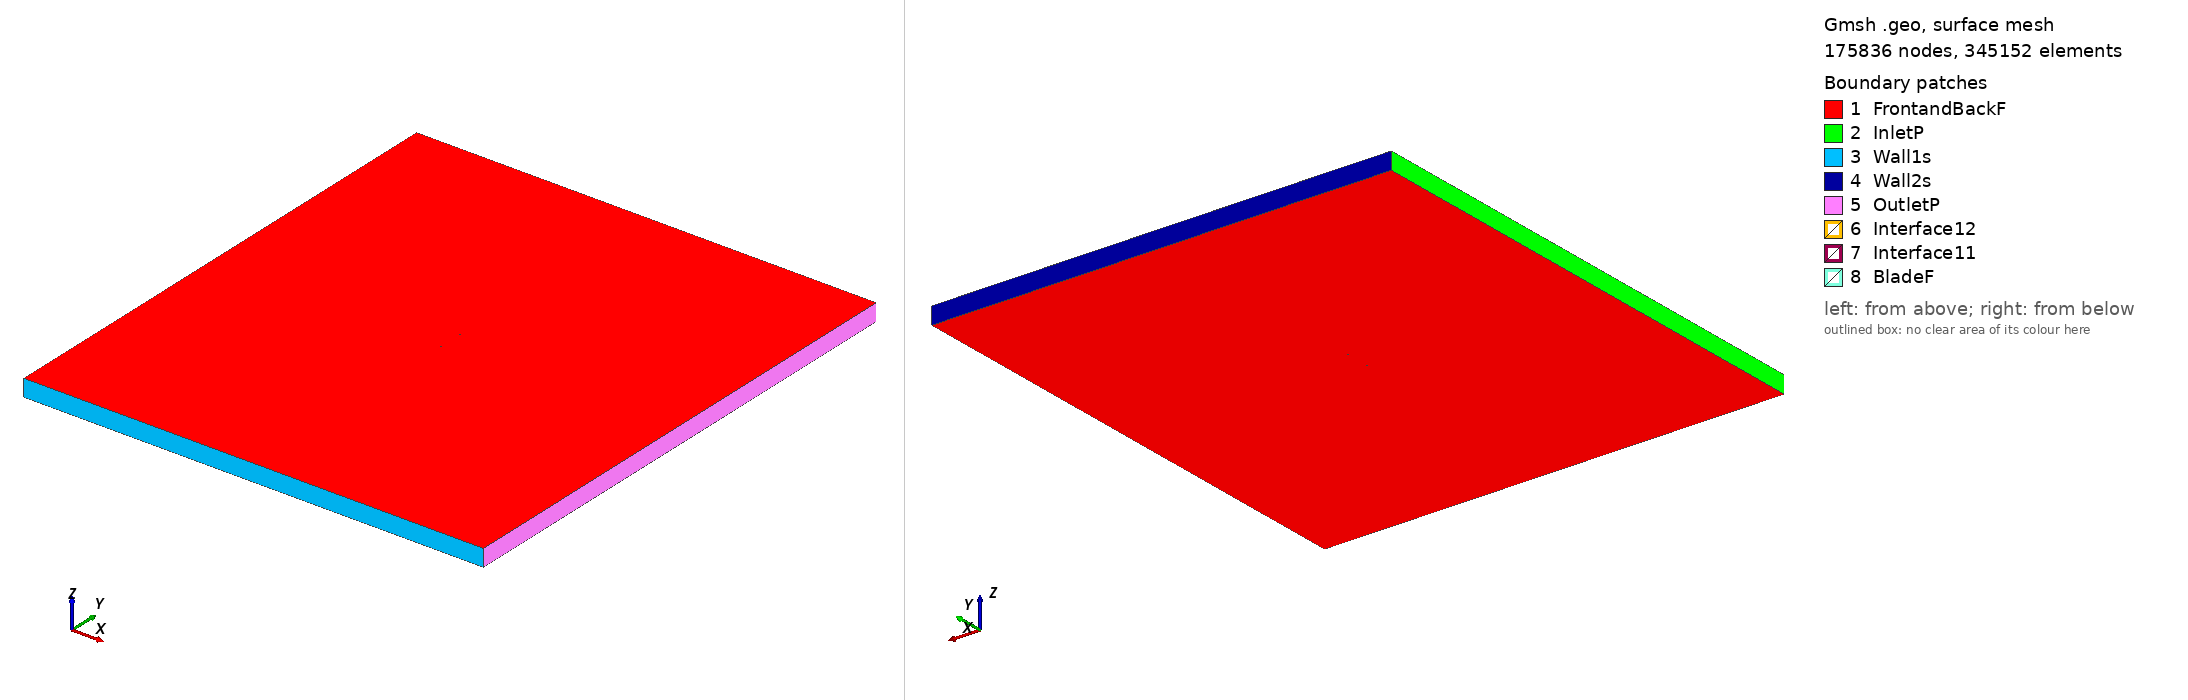

Gmsh geometry script, surface-meshed: 175836 nodes, 345152 surface elements. Boundary patches (legend numbers): 1 FrontandBackF, 2 InletP, 3 Wall1s, 4 Wall2s, 5 OutletP, 6 Interface12, 7 Interface11, 8 BladeF. Left view from above one corner, right view from below the opposite corner. Legend entries are the model's physical surfaces. The drawing asked Gmsh for element sizes between 1% and 20% of the model's largest extent; the script's own settings can give other sizes.

=== e473_tsr2_0.79056_aoa_2.5536.geo (drawn) ===
SetFactory("OpenCASCADE");

Point(1) = {0.074891, 0.731413, 0, 1.0};
Point(2) = {0.074666, 0.731383, 0, 1.0};
Point(3) = {0.071226, 0.730988, 0, 1.0};
Point(4) = {0.066959, 0.730615, 0, 1.0};
Point(5) = {0.061884, 0.730231, 0, 1.0};
Point(6) = {0.056076, 0.729816, 0, 1.0};
Point(7) = {0.049616, 0.729369, 0, 1.0};
Point(8) = {0.042594, 0.728890, 0, 1.0};
Point(9) = {0.035101, 0.728385, 0, 1.0};
Point(10) = {0.027241, 0.727860, 0, 1.0};
Point(11) = {0.019116, 0.727328, 0, 1.0};
Point(12) = {0.010831, 0.726799, 0, 1.0};
Point(13) = {0.002492, 0.726288, 0, 1.0};
Point(14) = {-0.005788, 0.725815, 0, 1.0};
Point(15) = {-0.013906, 0.725399, 0, 1.0};
Point(16) = {-0.021751, 0.725064, 0, 1.0};
Point(17) = {-0.029225, 0.724840, 0, 1.0};
Point(18) = {-0.036226, 0.724762, 0, 1.0};
Point(19) = {-0.042654, 0.724892, 0, 1.0};
Point(20) = {-0.048476, 0.725330, 0, 1.0};
Point(21) = {-0.053734, 0.726110, 0, 1.0};
Point(22) = {-0.058448, 0.727194, 0, 1.0};
Point(23) = {-0.062610, 0.728541, 0, 1.0};
Point(24) = {-0.066207, 0.730097, 0, 1.0};
Point(25) = {-0.069222, 0.731811, 0, 1.0};
Point(26) = {-0.071636, 0.733621, 0, 1.0};
Point(27) = {-0.073427, 0.735460, 0, 1.0};
Point(28) = {-0.074561, 0.737252, 0, 1.0};
Point(29) = {-0.074926, 0.738869, 0, 1.0};
Point(30) = {-0.074418, 0.740448, 0, 1.0};
Point(31) = {-0.073129, 0.742131, 0, 1.0};
Point(32) = {-0.071182, 0.743804, 0, 1.0};
Point(33) = {-0.068616, 0.745392, 0, 1.0};
Point(34) = {-0.065460, 0.746831, 0, 1.0};
Point(35) = {-0.061740, 0.748060, 0, 1.0};
Point(36) = {-0.057474, 0.749032, 0, 1.0};
Point(37) = {-0.052682, 0.749691, 0, 1.0};
Point(38) = {-0.047376, 0.750000, 0, 1.0};
Point(39) = {-0.041538, 0.749918, 0, 1.0};
Point(40) = {-0.035124, 0.749475, 0, 1.0};
Point(41) = {-0.028158, 0.748774, 0, 1.0};
Point(42) = {-0.020734, 0.747886, 0, 1.0};
Point(43) = {-0.012949, 0.746854, 0, 1.0};
Point(44) = {-0.004901, 0.745717, 0, 1.0};
Point(45) = {0.003305, 0.744509, 0, 1.0};
Point(46) = {0.011565, 0.743258, 0, 1.0};
Point(47) = {0.019770, 0.741993, 0, 1.0};
Point(48) = {0.027815, 0.740739, 0, 1.0};
Point(49) = {0.035598, 0.739517, 0, 1.0};
Point(50) = {0.043016, 0.738347, 0, 1.0};
Point(51) = {0.049967, 0.737246, 0, 1.0};
Point(52) = {0.056361, 0.736225, 0, 1.0};
Point(53) = {0.062109, 0.735295, 0, 1.0};
Point(54) = {0.067131, 0.734460, 0, 1.0};
Point(55) = {0.071347, 0.733709, 0, 1.0};
Point(56) = {0.074739, 0.733009, 0, 1.0};
Point(57) = {0.074960, 0.732960, 0, 1.0};
Point(58) = {-0.074891, -0.731413, 0, 1.0};
Point(59) = {-0.074666, -0.731383, 0, 1.0};
Point(60) = {-0.071226, -0.730988, 0, 1.0};
Point(61) = {-0.066959, -0.730615, 0, 1.0};
Point(62) = {-0.061884, -0.730231, 0, 1.0};
Point(63) = {-0.056076, -0.729816, 0, 1.0};
Point(64) = {-0.049616, -0.729369, 0, 1.0};
Point(65) = {-0.042594, -0.728890, 0, 1.0};
Point(66) = {-0.035101, -0.728385, 0, 1.0};
Point(67) = {-0.027241, -0.727860, 0, 1.0};
Point(68) = {-0.019116, -0.727328, 0, 1.0};
Point(69) = {-0.010831, -0.726799, 0, 1.0};
Point(70) = {-0.002492, -0.726288, 0, 1.0};
Point(71) = {0.005788, -0.725815, 0, 1.0};
Point(72) = {0.013906, -0.725399, 0, 1.0};
Point(73) = {0.021751, -0.725064, 0, 1.0};
Point(74) = {0.029225, -0.724840, 0, 1.0};
Point(75) = {0.036226, -0.724762, 0, 1.0};
Point(76) = {0.042654, -0.724892, 0, 1.0};
Point(77) = {0.048476, -0.725330, 0, 1.0};
Point(78) = {0.053734, -0.726110, 0, 1.0};
Point(79) = {0.058448, -0.727194, 0, 1.0};
Point(80) = {0.062610, -0.728541, 0, 1.0};
Point(81) = {0.066207, -0.730097, 0, 1.0};
Point(82) = {0.069222, -0.731811, 0, 1.0};
Point(83) = {0.071636, -0.733621, 0, 1.0};
Point(84) = {0.073427, -0.735460, 0, 1.0};
Point(85) = {0.074561, -0.737252, 0, 1.0};
Point(86) = {0.074926, -0.738869, 0, 1.0};
Point(87) = {0.074418, -0.740448, 0, 1.0};
Point(88) = {0.073129, -0.742131, 0, 1.0};
Point(89) = {0.071182, -0.743804, 0, 1.0};
Point(90) = {0.068616, -0.745392, 0, 1.0};
Point(91) = {0.065460, -0.746831, 0, 1.0};
Point(92) = {0.061740, -0.748060, 0, 1.0};
Point(93) = {0.057474, -0.749032, 0, 1.0};
Point(94) = {0.052682, -0.749691, 0, 1.0};
Point(95) = {0.047376, -0.750000, 0, 1.0};
Point(96) = {0.041538, -0.749918, 0, 1.0};
Point(97) = {0.035124, -0.749475, 0, 1.0};
Point(98) = {0.028158, -0.748774, 0, 1.0};
Point(99) = {0.020734, -0.747886, 0, 1.0};
Point(100) = {0.012949, -0.746854, 0, 1.0};
Point(101) = {0.004901, -0.745717, 0, 1.0};
Point(102) = {-0.003305, -0.744509, 0, 1.0};
Point(103) = {-0.011565, -0.743258, 0, 1.0};
Point(104) = {-0.019770, -0.741993, 0, 1.0};
Point(105) = {-0.027815, -0.740739, 0, 1.0};
Point(106) = {-0.035598, -0.739517, 0, 1.0};
Point(107) = {-0.043016, -0.738347, 0, 1.0};
Point(108) = {-0.049967, -0.737246, 0, 1.0};
Point(109) = {-0.056361, -0.736225, 0, 1.0};
Point(110) = {-0.062109, -0.735295, 0, 1.0};
Point(111) = {-0.067131, -0.734460, 0, 1.0};
Point(112) = {-0.071347, -0.733709, 0, 1.0};
Point(113) = {-0.074739, -0.733009, 0, 1.0};
Point(114) = {-0.074960, -0.732960, 0, 1.0};

// Lines: first blade (splines 1-4)
Spline(1) = {1:18};
Spline(2) = {18:40};
Spline(3) = {40:57};
Spline(4) = {57,1};

// Lines: second blade (splines 5-8)
Spline(5) = {58:75};
Spline(6) = {75:97};
Spline(7) = {97:114};
Spline(8) = {114,58};

// Outer domain (points 20001-4 and lines)
Point(115) = {-13.50000000, -15.00000000, 0, 1.0};
Point(116) = {-13.50000000, 15.00000000, 0, 1.0};
Point(117) = {13.50000000, 15.00000000, 0, 1.0};
Point(118) = {13.50000000, -15.00000000, 0, 1.0};
Line(11) = {115, 116};
Line(12) = {116, 117};
Line(13) = {117, 118};
Line(14) = {115, 118};

// Interface (between moving and stationary domain) (circles)
Circle(9) = {0, 0, 0, 0.80000000, 0, 2*Pi};
Circle(10) = {0, 0, 0, 0.80000000, 0, 2*Pi};

// Loops collect Lines/Splines/etc (blade1, blade2, domain, first circle)
Line Loop(1) = {1:4};
Line Loop(2) = {5:8};
Line Loop(3) = {11,12,13,-14};
Line Loop(4) = {9};

// BooleanDifference cuts out the circle/interface from the domain
Plane Surface(1) = {3};
Plane Surface(2) = {4};
BooleanDifference{ Surface{1}; Delete;}{ Surface{2}; Delete;}

// This one cuts out the blades from the inner circle/interface
Line Loop(6) = {10};
Plane Surface(5) = {6};
Plane Surface(6) = {1};
Plane Surface(7) = {2};
BooleanDifference{ Surface{5}; Delete;}{ Surface{6,7}; Delete;}

// extrude to 3rd dimension
Extrude {0, 0, 1} {Surface{1}; Surface{5}; Layers{1}; Recombine;}

// Physical Surfaces are the named boundaries (patches)
Physical Surface("Interface11") = {12};
Physical Surface("Interface12") = {10};

// sides of domain
Physical Surface("InletP") = {6};
Physical Surface("OutletP") = {9};

// top and bottom of domain
Physical Surface("Wall1s") = {7};
Physical Surface("Wall2s") = {8};

// Check FrontandBackF by ensuring there is nothing in the 3rd dimension
Physical Surface("FrontandBackF") = {1,11,5,21};
Physical Surface("BladeF") = {13:20};
Physical Volume("Turbine") = {2};
Physical Volume("Farfield") = {1};

// settings for airfoil boundary layer
Field[1] = BoundaryLayer;
Field[1].EdgesList = {1:8};
Field[1].hwall_n = 1e-3;
Field[1].thickness = 1.5e-2;
Field[1].ratio = 1.05;
Field[1].Quads = 1;
BoundaryLayer Field = 1;

// control points for mesh (blade and interface)
// floor((arc length / 1.5mm)/ 6) -> Transfinite Line
Transfinite Line {1,2,3,5,6,7} = 34 Using Progression 1;
Transfinite Line {4,8} = 2 Using Progression 1;
Transfinite Line {9, 15} = 800 Using Progression 1;

// For more information on gmsh syntax, visit http://gmsh.info/doc/texinfo/gmsh.html
